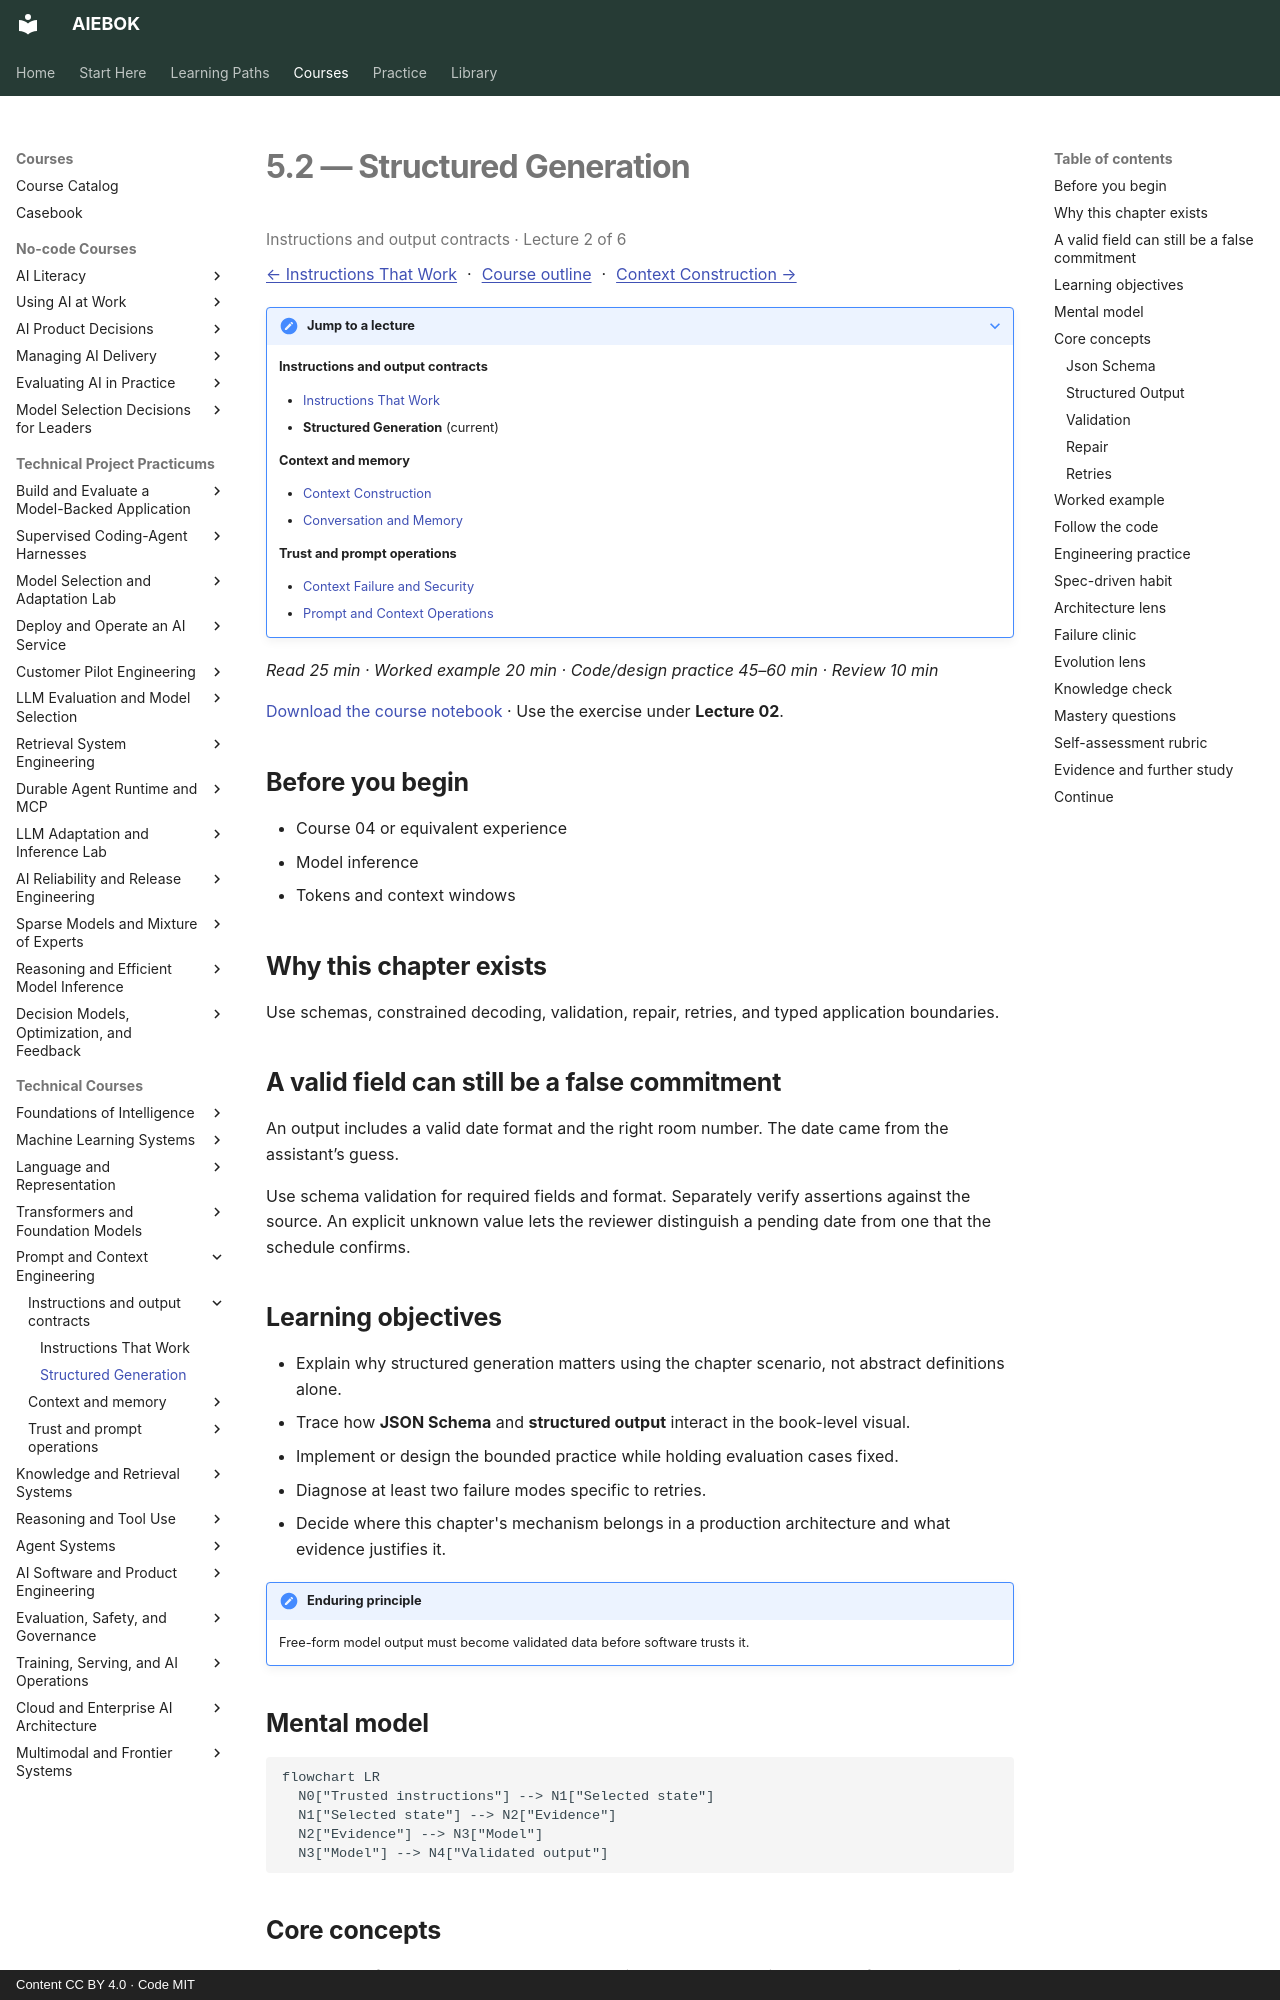

repository: mahalingam-inapp/aiebok · page: books/05-prompt-and-context-engineering/02-structured-generation/index.html · generator: mkdocs · copyright: Content CC BY 4.0 · Code MIT

# 5.2 — Structured Generation

<p class="study-position" data-course="05-prompt-and-context-engineering" data-lecture="02-structured-generation.md">Instructions and output contracts · Lecture 2 of 6</p>

[← Instructions That Work](01-instructions-that-work.md) · [Course outline](index.md#course-outline){ .study-overview } · [Context Construction →](03-context-construction.md)
{: .study-directions }

??? note "Jump to a lecture"

    **Instructions and output contracts**

    - [Instructions That Work](01-instructions-that-work.md)
    - **Structured Generation** (current)

    **Context and memory**

    - [Context Construction](03-context-construction.md)
    - [Conversation and Memory](04-conversation-and-memory.md)

    **Trust and prompt operations**

    - [Context Failure and Security](05-context-failure-and-security.md)
    - [Prompt and Context Operations](06-prompt-and-context-operations.md)

*Read 25 min · Worked example 20 min · Code/design practice 45–60 min · Review 10 min*

[Download the course notebook](../../assets/notebooks/05-prompt-and-context-engineering.ipynb){ download } · Use the exercise under **Lecture 02**.

## Before you begin

- Course 04 or equivalent experience
- Model inference
- Tokens and context windows

## Why this chapter exists

Use schemas, constrained decoding, validation, repair, retries, and typed application boundaries.

## A valid field can still be a false commitment

An output includes a valid date format and the right room number. The date came from the assistant’s guess.

Use schema validation for required fields and format. Separately verify assertions against the source. An explicit unknown value lets the reviewer distinguish a pending date from one that the schedule confirms.

## Learning objectives

- Explain why structured generation matters using the chapter scenario, not abstract definitions alone.
- Trace how **JSON Schema** and **structured output** interact in the book-level visual.
- Implement or design the bounded practice while holding evaluation cases fixed.
- Diagnose at least two failure modes specific to retries.
- Decide where this chapter's mechanism belongs in a production architecture and what evidence justifies it.

!!! note "Enduring principle"
    Free-form model output must become validated data before software trusts it.

## Mental model

```mermaid
flowchart LR
  N0["Trusted instructions"] --> N1["Selected state"]
  N1["Selected state"] --> N2["Evidence"]
  N2["Evidence"] --> N3["Model"]
  N3["Model"] --> N4["Validated output"]
```

## Core concepts

The concepts form a system, not a vocabulary list. Read each section below before attempting the practice exercise.

### Json Schema

JSON Schema declares required fields, types, and constraints that validators enforce after model generation. It turns free-form text into typed data boundaries. See the [Json Schema concept card](../../concepts/cards/json-schema.md).

**Example:** Rejecting payloads where 'total' is a string prevents silent accounting errors from plausible JSON.

**Evidence of understanding:** Validate three intentionally invalid payloads and confirm distinct error reasons.
